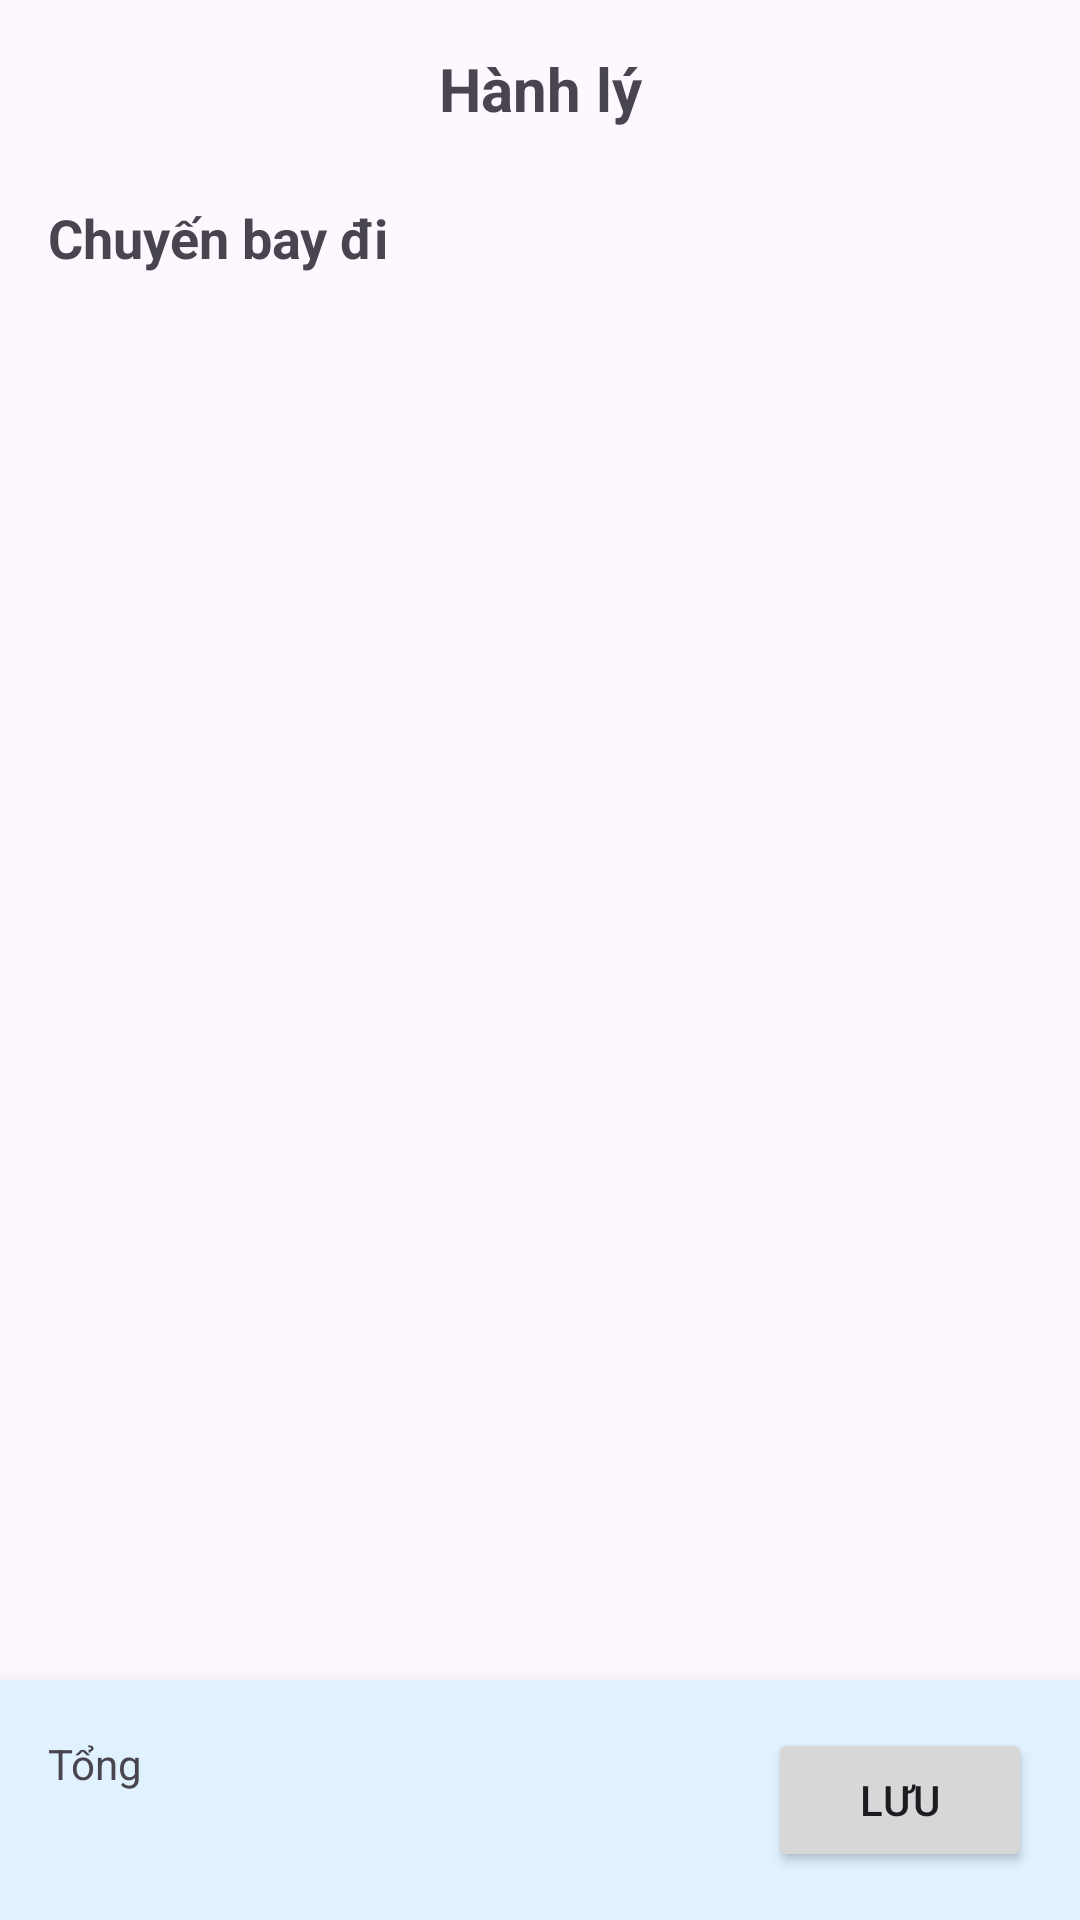

Produce the Android XML layout that renders to this screen, including the resource entries it uses.
<!-- AndroidManifest.xml: application theme Theme.DO_AN_APP -->
<!-- res/layout/hanhly_fragment.xml -->
<?xml version="1.0" encoding="utf-8"?>
<androidx.constraintlayout.widget.ConstraintLayout
    xmlns:android="http://schemas.android.com/apk/res/android"
    xmlns:app="http://schemas.android.com/apk/res-auto"
    xmlns:tools="http://schemas.android.com/tools"
    android:layout_width="match_parent"
    android:layout_height="match_parent"
    tools:context=".HanhLyFragment">

    <TextView
        android:id="@+id/tvHeaderTitle"
        android:layout_width="wrap_content"
        android:layout_height="wrap_content"
        android:text="Hành lý"
        android:textSize="20sp"
        android:textStyle="bold"
        android:layout_marginTop="16dp"
        app:layout_constraintTop_toTopOf="parent"
        app:layout_constraintStart_toStartOf="parent"
        app:layout_constraintEnd_toEndOf="parent" />

    <TextView
        android:id="@+id/tvFlightLabel"
        android:layout_width="wrap_content"
        android:layout_height="wrap_content"
        android:text="Chuyến bay đi"
        android:textStyle="bold"
        android:textSize="18sp"
        android:layout_marginTop="24dp"
        android:layout_marginStart="16dp"
        app:layout_constraintStart_toStartOf="parent"
        app:layout_constraintTop_toBottomOf="@id/tvHeaderTitle"/>

    <androidx.recyclerview.widget.RecyclerView
        android:id="@+id/rvBaggageOptions"

        android:layout_width="0dp"
        android:layout_height="wrap_content"

        android:layout_marginTop="16dp"

        android:orientation="horizontal"
        app:layoutManager="androidx.recyclerview.widget.LinearLayoutManager"
        app:layout_constraintBottom_toTopOf="@+id/bottomBar"

        app:layout_constraintEnd_toEndOf="parent"
        app:layout_constraintHorizontal_bias="0.0"
        app:layout_constraintStart_toStartOf="parent"
        app:layout_constraintTop_toBottomOf="@id/tvFlightLabel"
        app:layout_constraintVertical_bias="0.0"
        tools:listitem="@layout/item_hanhly"
        tools:orientation="horizontal" />

    <LinearLayout
        android:id="@+id/bottomBar"
        android:layout_width="match_parent"
        android:layout_height="wrap_content"
        android:orientation="horizontal"
        android:padding="16dp"
        android:background="#E0F2FE"
        android:elevation="8dp"
        android:gravity="center_vertical"
        app:layout_constraintBottom_toBottomOf="parent">

        <LinearLayout
            android:layout_width="0dp"
            android:layout_height="wrap_content"
            android:layout_weight="1"
            android:orientation="vertical">
            <TextView
                android:layout_width="wrap_content"
                android:layout_height="wrap_content"
                android:text="Tổng"/>
            <TextView
                android:id="@+id/tvTotalBaggagePrice"
                android:layout_width="wrap_content"
                android:layout_height="wrap_content"
                tools:text="453.000 VND"
                android:textStyle="bold"
                android:textSize="18sp"
                android:textColor="@android:color/holo_blue_dark"/>
        </LinearLayout>

        <Button
            android:id="@+id/btnSaveBaggage"
            android:layout_width="wrap_content"
            android:layout_height="wrap_content"
            android:text="Lưu"/>
    </LinearLayout>

</androidx.constraintlayout.widget.ConstraintLayout>
<!-- res/layout/item_hanhly.xml (included above) -->
<?xml version="1.0" encoding="utf-8"?>
<androidx.cardview.widget.CardView
    xmlns:android="http://schemas.android.com/apk/res/android"
    xmlns:app="http://schemas.android.com/apk/res-auto"
    xmlns:tools="http://schemas.android.com/tools"
    android:id="@+id/cardBaggage"
    android:layout_width="90dp"
    android:layout_height="70dp"
    android:layout_margin="8dp"
    app:cardBackgroundColor="#E0E0E0"
    app:cardCornerRadius="8dp"
    app:cardElevation="2dp">

    <LinearLayout
        android:layout_width="match_parent"
        android:layout_height="match_parent"
        android:orientation="vertical"
        android:gravity="center"
        android:padding="8dp">

        <TextView
            android:id="@+id/tvBaggageWeight"
            android:layout_width="wrap_content"
            android:layout_height="wrap_content"
            android:textColor="@android:color/black"
            android:textStyle="bold"
            tools:text="+20 kg" />

        <TextView
            android:id="@+id/tvBaggagePrice"
            android:layout_width="wrap_content"
            android:layout_height="wrap_content"
            android:textSize="12sp"
            tools:text="453.000 VND" />
    </LinearLayout>
</androidx.cardview.widget.CardView>
<!-- resources referenced by this layout -->
<resources>
  <style name="Theme.DO_AN_APP" parent="Base.Theme.DO_AN_APP" />
  <style name="Base.Theme.DO_AN_APP" parent="Theme.Material3.DayNight.NoActionBar">
          
          
      </style>
</resources>
